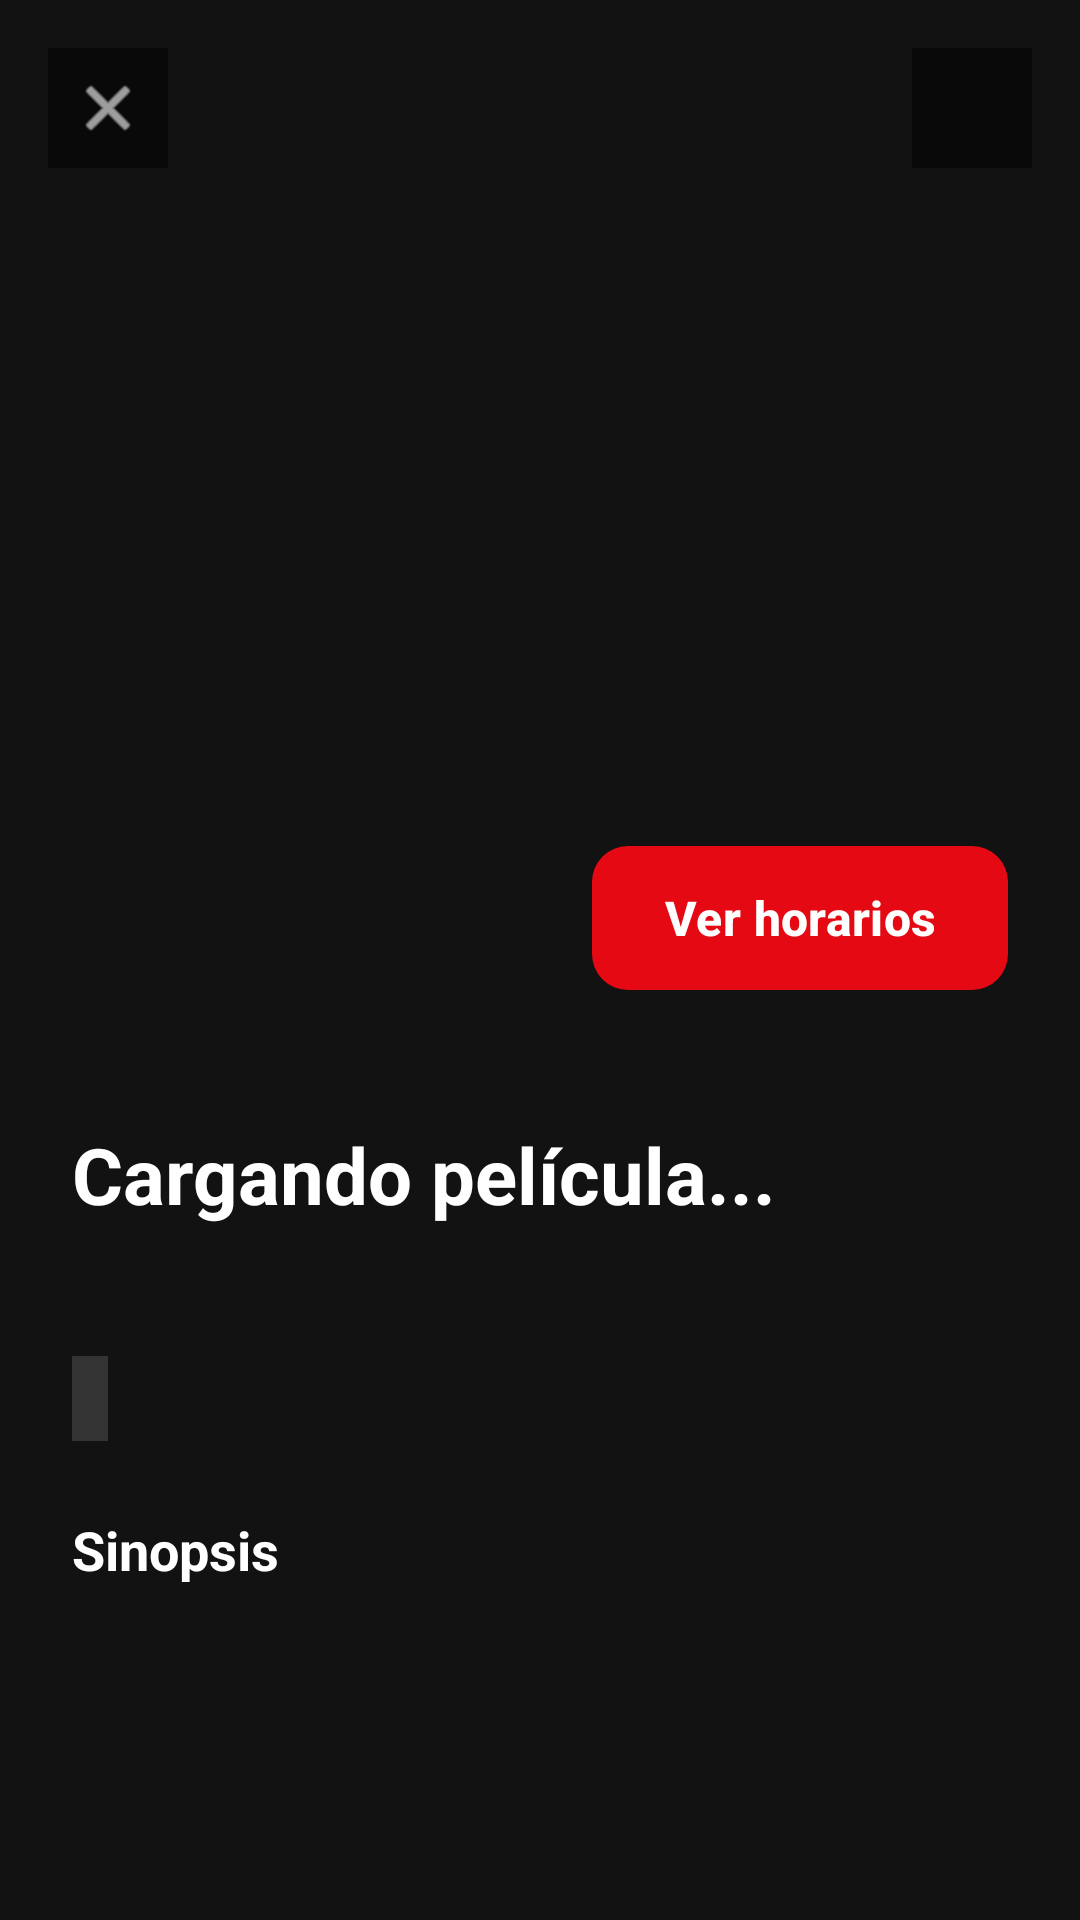

Android layout source for this screen:
<!-- AndroidManifest.xml: application theme Theme.CineApp -->
<!-- res/layout/pantalla_detalle_pelicula.xml -->
<?xml version="1.0" encoding="utf-8"?>
<androidx.constraintlayout.widget.ConstraintLayout
    xmlns:android="http://schemas.android.com/apk/res/android"
    xmlns:app="http://schemas.android.com/apk/res-auto"
    xmlns:tools="http://schemas.android.com/tools"
    android:layout_width="match_parent"
    android:layout_height="match_parent"
    android:background="@color/bg_dark"
    tools:context=".FragmentoDetallePelicula">


    <ImageView
        android:id="@+id/imgDetail"
        android:layout_width="match_parent"
        android:layout_height="350dp"
        android:scaleType="centerCrop"
        app:layout_constraintTop_toTopOf="parent"
        app:layout_constraintStart_toStartOf="parent"
        app:layout_constraintEnd_toEndOf="parent" />


    <ImageView
        android:id="@+id/btnBack"
        android:layout_width="40dp"
        android:layout_height="40dp"
        android:layout_marginStart="16dp"
        android:layout_marginTop="16dp"
        android:background="#80000000"
        android:padding="8dp"
        android:src="@android:drawable/ic_menu_close_clear_cancel"
        app:tint="@color/white"
        app:layout_constraintStart_toStartOf="parent"
        app:layout_constraintTop_toTopOf="parent" />


    <ImageView
        android:id="@+id/btnFav"
        android:layout_width="40dp"
        android:layout_height="40dp"
        android:layout_marginEnd="16dp"
        android:layout_marginTop="16dp"
        android:background="#80000000"
        android:padding="8dp"
        android:src="@drawable/icono_favorito"
        app:tint="@color/accent_red"
        app:layout_constraintEnd_toEndOf="parent"
        app:layout_constraintTop_toTopOf="parent" />


    <androidx.core.widget.NestedScrollView
        android:layout_width="match_parent"
        android:layout_height="0dp"
        android:fillViewport="true"
        app:layout_constraintTop_toBottomOf="@+id/imgDetail"
        app:layout_constraintBottom_toBottomOf="parent">

        <LinearLayout
            android:layout_width="match_parent"
            android:layout_height="wrap_content"
            android:orientation="vertical"
            android:padding="24dp">


            <TextView
                android:id="@+id/tvTitleDetail"
                android:layout_width="wrap_content"
                android:layout_height="wrap_content"
                android:text="Cargando película..."
                android:textColor="@color/white"
                android:textSize="26sp"
                android:textStyle="bold" />


            <TextView
                android:id="@+id/tvInfo"
                android:layout_width="wrap_content"
                android:layout_height="wrap_content"
                android:layout_marginTop="8dp"
                android:text=""
                android:textColor="@color/text_gray"
                android:textSize="14sp" />


            <LinearLayout
                android:layout_width="wrap_content"
                android:layout_height="wrap_content"
                android:layout_marginTop="16dp"
                android:orientation="horizontal">

                <TextView
                    android:layout_width="wrap_content"
                    android:layout_height="wrap_content"
                    android:background="#333333"
                    android:padding="6dp"
                    android:id="@+id/tvDetailRating"
                    android:text=""
                    android:textColor="@color/white"
                    android:textSize="12sp" />

                <TextView
                    android:layout_width="wrap_content"
                    android:layout_height="wrap_content"
                    android:layout_marginStart="8dp"
                    android:background="#333333"
                    android:padding="6dp"
                    android:text=""
                    android:visibility="gone"
                    android:textColor="@color/white"
                    android:textSize="12sp" />

                <TextView
                    android:layout_width="wrap_content"
                    android:layout_height="wrap_content"
                    android:layout_marginStart="8dp"
                    android:background="#333333"
                    android:padding="6dp"
                    android:text=""
                    android:visibility="gone"
                    android:textColor="@color/white"
                    android:textSize="12sp" />
            </LinearLayout>


            <TextView
                android:layout_width="wrap_content"
                android:layout_height="wrap_content"
                android:layout_marginTop="24dp"
                android:text="Sinopsis"
                android:textColor="@color/white"
                android:textSize="18sp"
                android:textStyle="bold" />

            <TextView
                android:layout_width="match_parent"
                android:layout_height="wrap_content"
                android:layout_marginTop="8dp"
                android:lineSpacingExtra="4dp"
                android:id="@+id/tvSynopsis"
                android:text=""
                android:textColor="@color/text_gray"
                android:textSize="14sp" />

        </LinearLayout>
    </androidx.core.widget.NestedScrollView>

    <com.google.android.material.button.MaterialButton
        android:id="@+id/btnShowtimes"
        android:layout_width="wrap_content"
        android:layout_height="56dp"
        android:layout_marginEnd="24dp"
        android:layout_marginBottom="16dp"
        android:paddingHorizontal="24dp"
        android:text="Ver horarios"
        android:textAllCaps="false"
        android:textSize="16sp"
        android:textStyle="bold"
        app:backgroundTint="@color/accent_red"
        app:cornerRadius="12dp"
        app:layout_constraintEnd_toEndOf="@id/imgDetail"
        app:layout_constraintBottom_toBottomOf="@id/imgDetail" />

</androidx.constraintlayout.widget.ConstraintLayout>
<!-- resources referenced by this layout -->
<resources>
  <color name="accent_red">#E50914</color>
  <color name="bg_dark">#121212</color>
  <color name="text_gray">#B0B0B0</color>
  <color name="white">#FFFFFFFF</color>
  <style name="Theme.CineApp" parent="Theme.Material3.DayNight.NoActionBar">
          <item name="android:statusBarColor">@color/bg_dark</item>
          <item name="android:navigationBarColor">@color/bg_dark</item>
      </style>
</resources>
